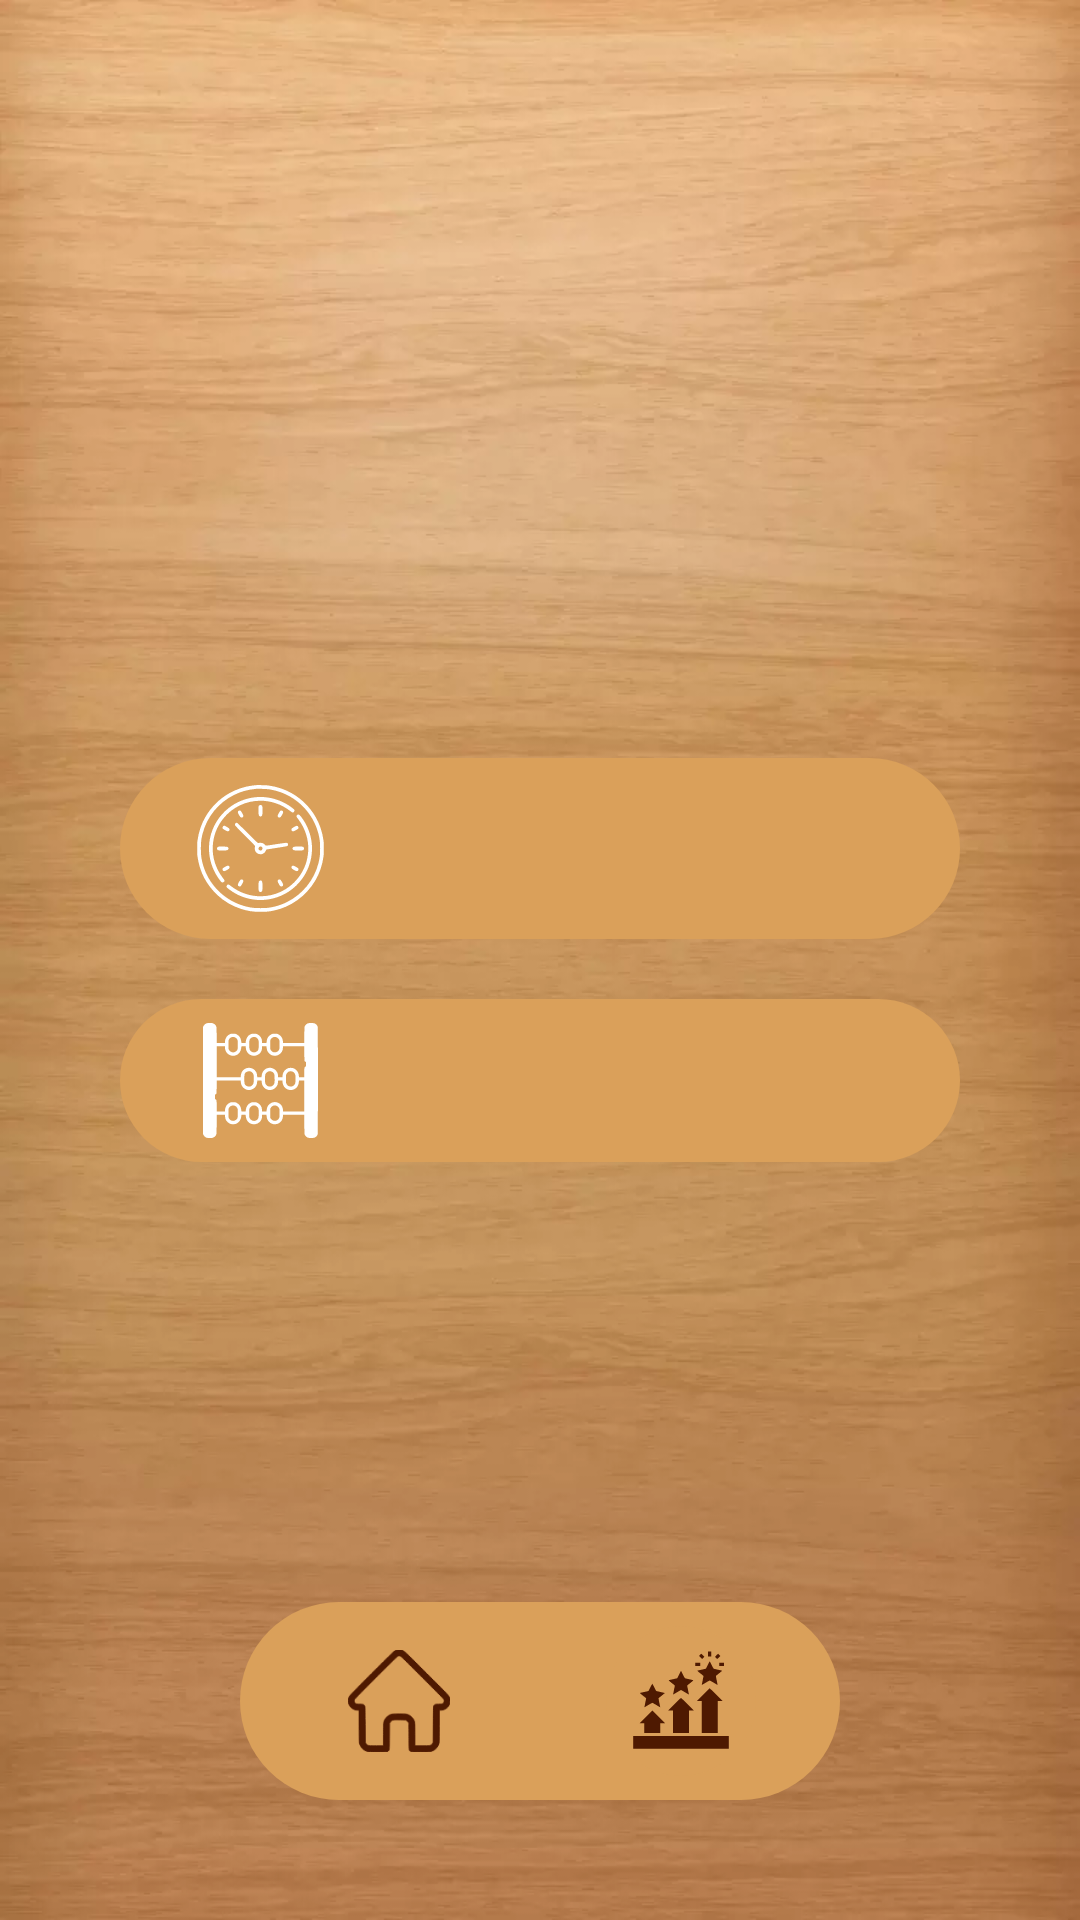

Reconstruct the res/layout file that produces this screen, plus the resources it refers to.
<!-- AndroidManifest.xml: application theme Theme.Puzzle -->
<!-- res/layout/activity_winner.xml -->
<?xml version="1.0" encoding="utf-8"?>
<FrameLayout xmlns:android="http://schemas.android.com/apk/res/android"
    xmlns:app="http://schemas.android.com/apk/res-auto"
    xmlns:tools="http://schemas.android.com/tools"
    android:layout_width="match_parent"
    android:layout_height="match_parent"
    android:background="@drawable/wood_orginal"
    android:orientation="vertical"
    tools:context=".WinnerActivity">

    <androidx.appcompat.widget.LinearLayoutCompat
        android:layout_width="match_parent"
        android:layout_height="wrap_content"
        android:layout_gravity="center_horizontal"
        android:layout_marginTop="20dp"
        android:gravity="center"
        android:orientation="vertical">

        <androidx.appcompat.widget.AppCompatImageView
            android:layout_width="200dp"
            android:layout_height="200dp"
            android:src="@drawable/winner" />

    </androidx.appcompat.widget.LinearLayoutCompat>

    <androidx.appcompat.widget.LinearLayoutCompat
        android:layout_width="match_parent"
        android:layout_height="wrap_content"
        android:layout_gravity="center"
        android:layout_marginHorizontal="40dp"
        android:orientation="vertical">

        <androidx.appcompat.widget.LinearLayoutCompat
            android:layout_width="match_parent"
            android:layout_height="wrap_content"
            android:layout_marginBottom="20dp"
            android:background="@drawable/button_for_all">

            <Space
                android:layout_width="0dp"
                android:layout_height="match_parent"
                android:layout_weight="0.2" />

            <androidx.appcompat.widget.AppCompatImageView
                android:layout_width="0dp"
                android:layout_height="match_parent"
                android:layout_weight="1"
                android:padding="9dp"
                android:src="@drawable/clock" />

            <androidx.appcompat.widget.AppCompatTextView
                android:id="@+id/winner_time"
                android:layout_width="0dp"
                android:layout_height="match_parent"
                android:layout_weight="3"
                android:gravity="center_vertical"
                android:padding="18dp"
                android:textColor="@color/white"
                android:textSize="18sp" />

        </androidx.appcompat.widget.LinearLayoutCompat>

        <androidx.appcompat.widget.LinearLayoutCompat
            android:layout_width="match_parent"
            android:layout_height="wrap_content"
            android:background="@drawable/button_for_all">

            <Space
                android:layout_width="0dp"
                android:layout_height="match_parent"
                android:layout_weight="0.2" />

            <androidx.appcompat.widget.AppCompatImageView
                android:layout_width="0dp"
                android:layout_height="match_parent"
                android:layout_weight="1"
                android:padding="8dp"
                android:src="@drawable/count" />

            <androidx.appcompat.widget.AppCompatTextView
                android:id="@+id/winner_count"
                android:layout_width="0dp"
                android:layout_height="match_parent"
                android:layout_weight="3"
                android:gravity="center_vertical"
                android:padding="15dp"
                android:textColor="@color/white"
                android:textSize="18sp" />

        </androidx.appcompat.widget.LinearLayoutCompat>

    </androidx.appcompat.widget.LinearLayoutCompat>


    <androidx.appcompat.widget.LinearLayoutCompat
        android:layout_width="match_parent"
        android:layout_height="wrap_content"
        android:layout_gravity="bottom"
        android:layout_marginHorizontal="80dp"
        android:layout_marginBottom="40dp"
        android:background="@drawable/button_for_all"
        android:paddingHorizontal="20dp">


        <androidx.appcompat.widget.AppCompatImageView
            android:id="@+id/home_button"
            android:layout_width="50dp"
            android:layout_height="50dp"
            android:layout_margin="8dp"
            android:padding="8dp"
            app:srcCompat="@drawable/home_button" />

        <androidx.appcompat.widget.AppCompatImageView
            android:layout_width="0dp"
            android:layout_height="match_parent"
            android:layout_weight="0.2" />

        <androidx.appcompat.widget.AppCompatImageView
            android:layout_width="0dp"
            android:layout_height="match_parent"
            android:layout_weight="0.2" />

        <androidx.appcompat.widget.AppCompatImageView
            android:id="@+id/statistics_go"
            android:layout_width="50dp"
            android:layout_height="50dp"
            android:layout_margin="8dp"
            android:background="@drawable/button_for_all"
            android:padding="8dp"
            app:srcCompat="@drawable/statistics" />


    </androidx.appcompat.widget.LinearLayoutCompat>


</FrameLayout>
<!-- resources referenced by this layout -->
<resources>
  <color name="white">#FFFFFFFF</color>
  <!-- drawable button_for_all (drawable-v24) -->
  <?xml version="1.0" encoding="utf-8"?>
  <shape xmlns:android="http://schemas.android.com/apk/res/android"
      android:shape="rectangle">
      <size android:height="40dp" />
      <size android:width="40dp" />
      <solid android:color="#DAA05A" />
      <corners android:radius="40dp" />
  
  </shape>
  <!-- drawable clock: vector/xml drawable (drawable-v24, 6345 chars, omitted) -->
  <!-- drawable count: vector/xml drawable (drawable-v24, 5590 chars, omitted) -->
  <!-- drawable home_button (drawable-v24) -->
  <vector xmlns:android="http://schemas.android.com/apk/res/android"
      android:width="24dp"
      android:height="24dp"
      android:viewportWidth="512"
      android:viewportHeight="512">
    <path
        android:pathData="M239.7,2.4c-3.2,1.3 -7.5,3.6 -9.5,5 -2.1,1.4 -52.6,51.5 -112.4,111.3 -87.6,87.8 -109.1,109.8 -111.2,114 -9.6,19.4 -6.4,40.6 8.3,55.4 9.2,9.1 20.9,13.9 34.3,13.9l6.8,-0 0,80c0,54.1 0.4,81.6 1.1,85.2 3.8,18.2 18.5,34.7 36.7,41 6.6,2.3 7.1,2.3 55.4,2.3 47.6,-0 48.7,-0 51.4,-2.1 1.5,-1.1 3.7,-3.3 4.8,-4.8 2.1,-2.7 2.1,-4 2.6,-69.5l0.5,-66.8 3,-4.9c3.8,-6.1 11.5,-11 18.9,-11.9 2.8,-0.4 16.8,-0.5 31.1,-0.3l26,0.3 5.3,2.9c5,2.8 8.2,6.1 11.3,11.6 1.1,2.1 1.5,14.4 1.9,69.2 0.5,65.4 0.5,66.7 2.6,69.4 1.1,1.5 3.3,3.7 4.8,4.8 2.7,2.1 3.8,2.1 51.4,2.1 48.3,-0 48.8,-0 55.4,-2.3 18.2,-6.3 32.9,-22.8 36.7,-41 0.7,-3.6 1.1,-31.1 1.1,-85.2l0,-80 6.8,-0c18.8,-0 35.2,-10 43.3,-26.5 3.4,-6.9 3.4,-7.1 3.4,-20.5 0,-22.8 11.5,-9.3 -116.9,-137.6 -127.6,-127.7 -114.8,-116.7 -136.6,-117.2 -11.3,-0.2 -13,-0 -18.3,2.2zM264.4,31c5.9,2.8 214.9,212.1 217.1,217.2 2.1,5.1 1.9,9.4 -0.6,14.4 -3.7,7.7 -6.8,8.8 -26.1,9.4 -18.1,0.5 -19.4,0.9 -24.2,7.4 -2.1,2.7 -2.1,3.8 -2.6,93.4l-0.5,90.7 -2.8,4.7c-1.5,2.6 -4.2,5.9 -6,7.2 -7,5.4 -9.1,5.6 -47.3,5.6l-35.4,-0 0,-56c0,-36.7 -0.4,-57.7 -1.1,-61.2 -3.9,-18.8 -19,-35 -38.4,-41.1 -6.6,-2.1 -8.8,-2.2 -39.5,-2.2 -35.8,-0 -37.6,0.2 -50.4,6.7 -12.7,6.4 -24.5,22.2 -27.5,36.6 -0.7,3.5 -1.1,24.5 -1.1,61.2l0,56 -35.4,-0c-38.2,-0 -40.3,-0.2 -47.3,-5.6 -1.8,-1.3 -4.5,-4.6 -6,-7.2l-2.8,-4.7 -0.5,-90.7c-0.5,-89.6 -0.5,-90.7 -2.6,-93.4 -4.8,-6.5 -6.1,-6.9 -24.2,-7.4 -19.3,-0.6 -22.4,-1.7 -26.1,-9.4 -2.5,-5 -2.7,-9.3 -0.6,-14.4 2.1,-5 211.2,-214.3 217,-217.2 5.1,-2.5 9.8,-2.5 14.9,-0z"
        android:fillColor="@color/app_color"
        android:strokeColor="@color/app_color"/>
  </vector>
  <!-- drawable statistics: vector/xml drawable (drawable-v24, 4385 chars, omitted) -->
  <!-- drawable wood_orginal: webp bitmap (drawable-v24, 30692 bytes) -->
  <style name="Theme.Puzzle" parent="Theme.MaterialComponents.DayNight.NoActionBar">
          
          <item name="colorPrimary">@color/purple_500</item>
          <item name="colorPrimaryVariant">#9C9086</item>
          <item name="colorOnPrimary">@color/white</item>
          
          <item name="colorSecondary">@color/teal_200</item>
          <item name="colorSecondaryVariant">@color/teal_700</item>
          <item name="colorOnSecondary">#B89191</item>
          
          <item name="android:statusBarColor" tools:targetApi="l">#815929</item>
          
      </style>
  <color name="app_color">#4E1901</color>
  <color name="purple_500">#FF6200EE</color>
  <color name="teal_200">#FF03DAC5</color>
  <color name="teal_700">#FF018786</color>
</resources>
